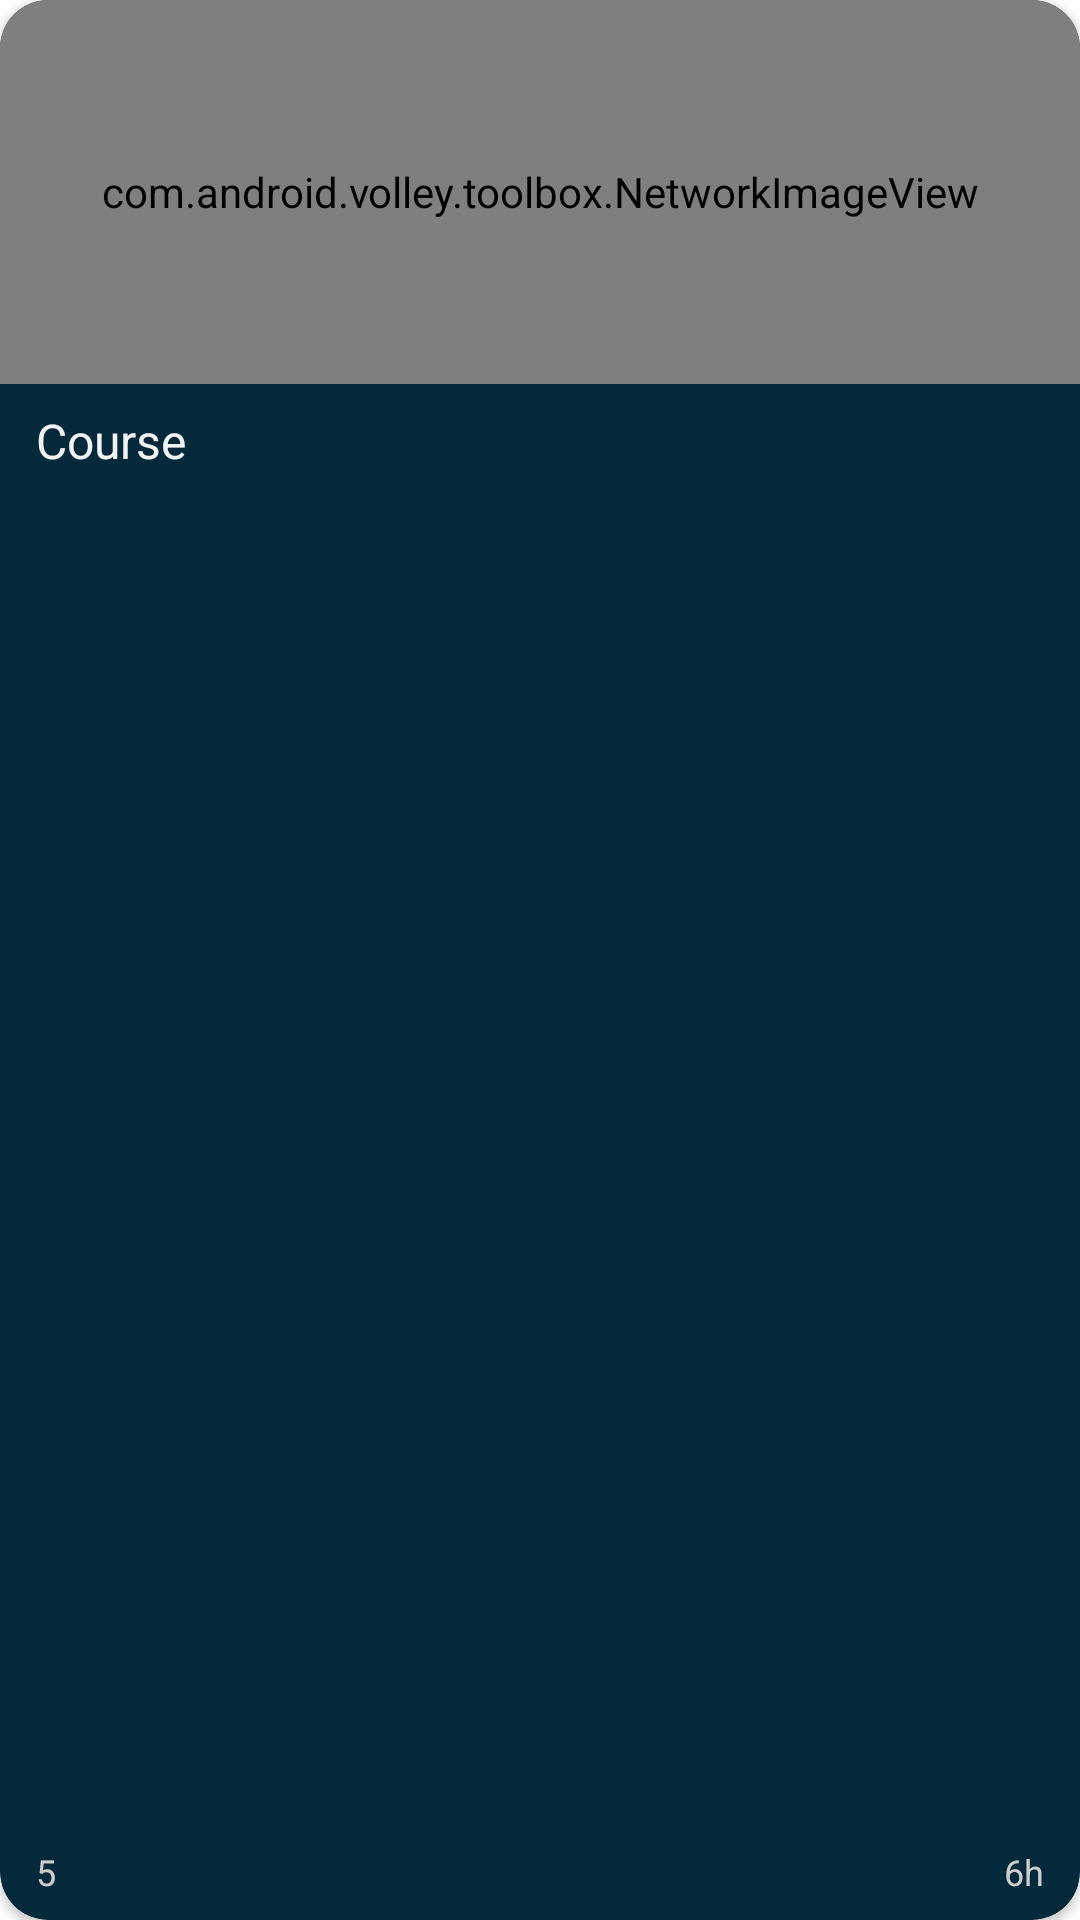

Layout XML and referenced resources for this Android screen:
<!-- AndroidManifest.xml: application theme Theme.EC03 -->
<!-- res/layout/course_item.xml -->
<?xml version="1.0" encoding="utf-8"?>
<androidx.cardview.widget.CardView xmlns:android="http://schemas.android.com/apk/res/android"
    xmlns:app="http://schemas.android.com/apk/res-auto"
    android:layout_width="280dp"
    android:layout_height="208dp"
    app:cardBackgroundColor="@color/app_dark_blue_green"
    app:cardCornerRadius="16dp">

    <LinearLayout
        android:layout_width="match_parent"
        android:layout_height="match_parent"
        android:orientation="vertical">

        <com.android.volley.toolbox.NetworkImageView
            android:id="@+id/course_item_image_view"
            android:layout_width="match_parent"
            android:layout_height="128dp"
            android:scaleType="centerCrop" />

        <androidx.constraintlayout.widget.ConstraintLayout
            android:layout_width="match_parent"
            android:layout_height="match_parent"
            android:orientation="vertical"
            android:paddingHorizontal="12dp"
            android:paddingVertical="8dp">

            <TextView
                android:id="@+id/course_item_title_text_view"
                android:layout_width="match_parent"
                android:layout_height="wrap_content"
                android:lines="2"
                android:text="@string/course_item_title_default"
                android:textColor="@color/app_white"
                android:textSize="16sp"
                app:layout_constraintLeft_toLeftOf="parent"
                app:layout_constraintTop_toTopOf="parent" />

            <androidx.constraintlayout.widget.ConstraintLayout
                android:layout_width="match_parent"
                android:layout_height="wrap_content"
                app:layout_constraintBottom_toBottomOf="parent"
                app:layout_constraintLeft_toLeftOf="parent">

                <TextView
                    android:id="@+id/course_item_rating_text_view"
                    android:layout_width="wrap_content"
                    android:layout_height="wrap_content"
                    android:text="@string/course_item_rating_default"
                    android:textColor="@color/app_light"
                    android:textSize="12sp"
                    app:layout_constraintLeft_toLeftOf="parent"
                    app:layout_constraintTop_toTopOf="parent" />

                <TextView
                    android:id="@+id/course_item_hours_text_view"
                    android:layout_width="wrap_content"
                    android:layout_height="wrap_content"
                    android:text="@string/course_item_hours_default"
                    android:textColor="@color/app_light"
                    android:textSize="12sp"
                    app:layout_constraintRight_toRightOf="parent"
                    app:layout_constraintTop_toTopOf="parent" />
            </androidx.constraintlayout.widget.ConstraintLayout>
        </androidx.constraintlayout.widget.ConstraintLayout>
    </LinearLayout>
</androidx.cardview.widget.CardView>
<!-- resources referenced by this layout -->
<resources>
  <color name="app_dark_blue_green">#04293A</color>
  <color name="app_light">#CECECE</color>
  <color name="app_white">#F2F2F2</color>
  <string name="course_item_hours_default">6h</string>
  <string name="course_item_rating_default">5</string>
  <string name="course_item_title_default">Course</string>
  <style name="Theme.EC03" parent="Theme.MaterialComponents.DayNight.NoActionBar">
          
          <item name="colorPrimary">@color/purple_500</item>
          <item name="colorPrimaryVariant">@color/purple_700</item>
          <item name="colorOnPrimary">@color/white</item>
          
          <item name="colorSecondary">@color/teal_200</item>
          <item name="colorSecondaryVariant">@color/teal_700</item>
          <item name="colorOnSecondary">@color/black</item>
          
          <item name="android:statusBarColor" tools:targetApi="l">?attr/colorPrimaryVariant</item>
          
      </style>
  <color name="purple_500">#FF6200EE</color>
  <color name="purple_700">#FF3700B3</color>
  <color name="white">#FFFFFFFF</color>
  <color name="teal_200">#FF03DAC5</color>
  <color name="teal_700">#FF018786</color>
  <color name="black">#FF000000</color>
</resources>
